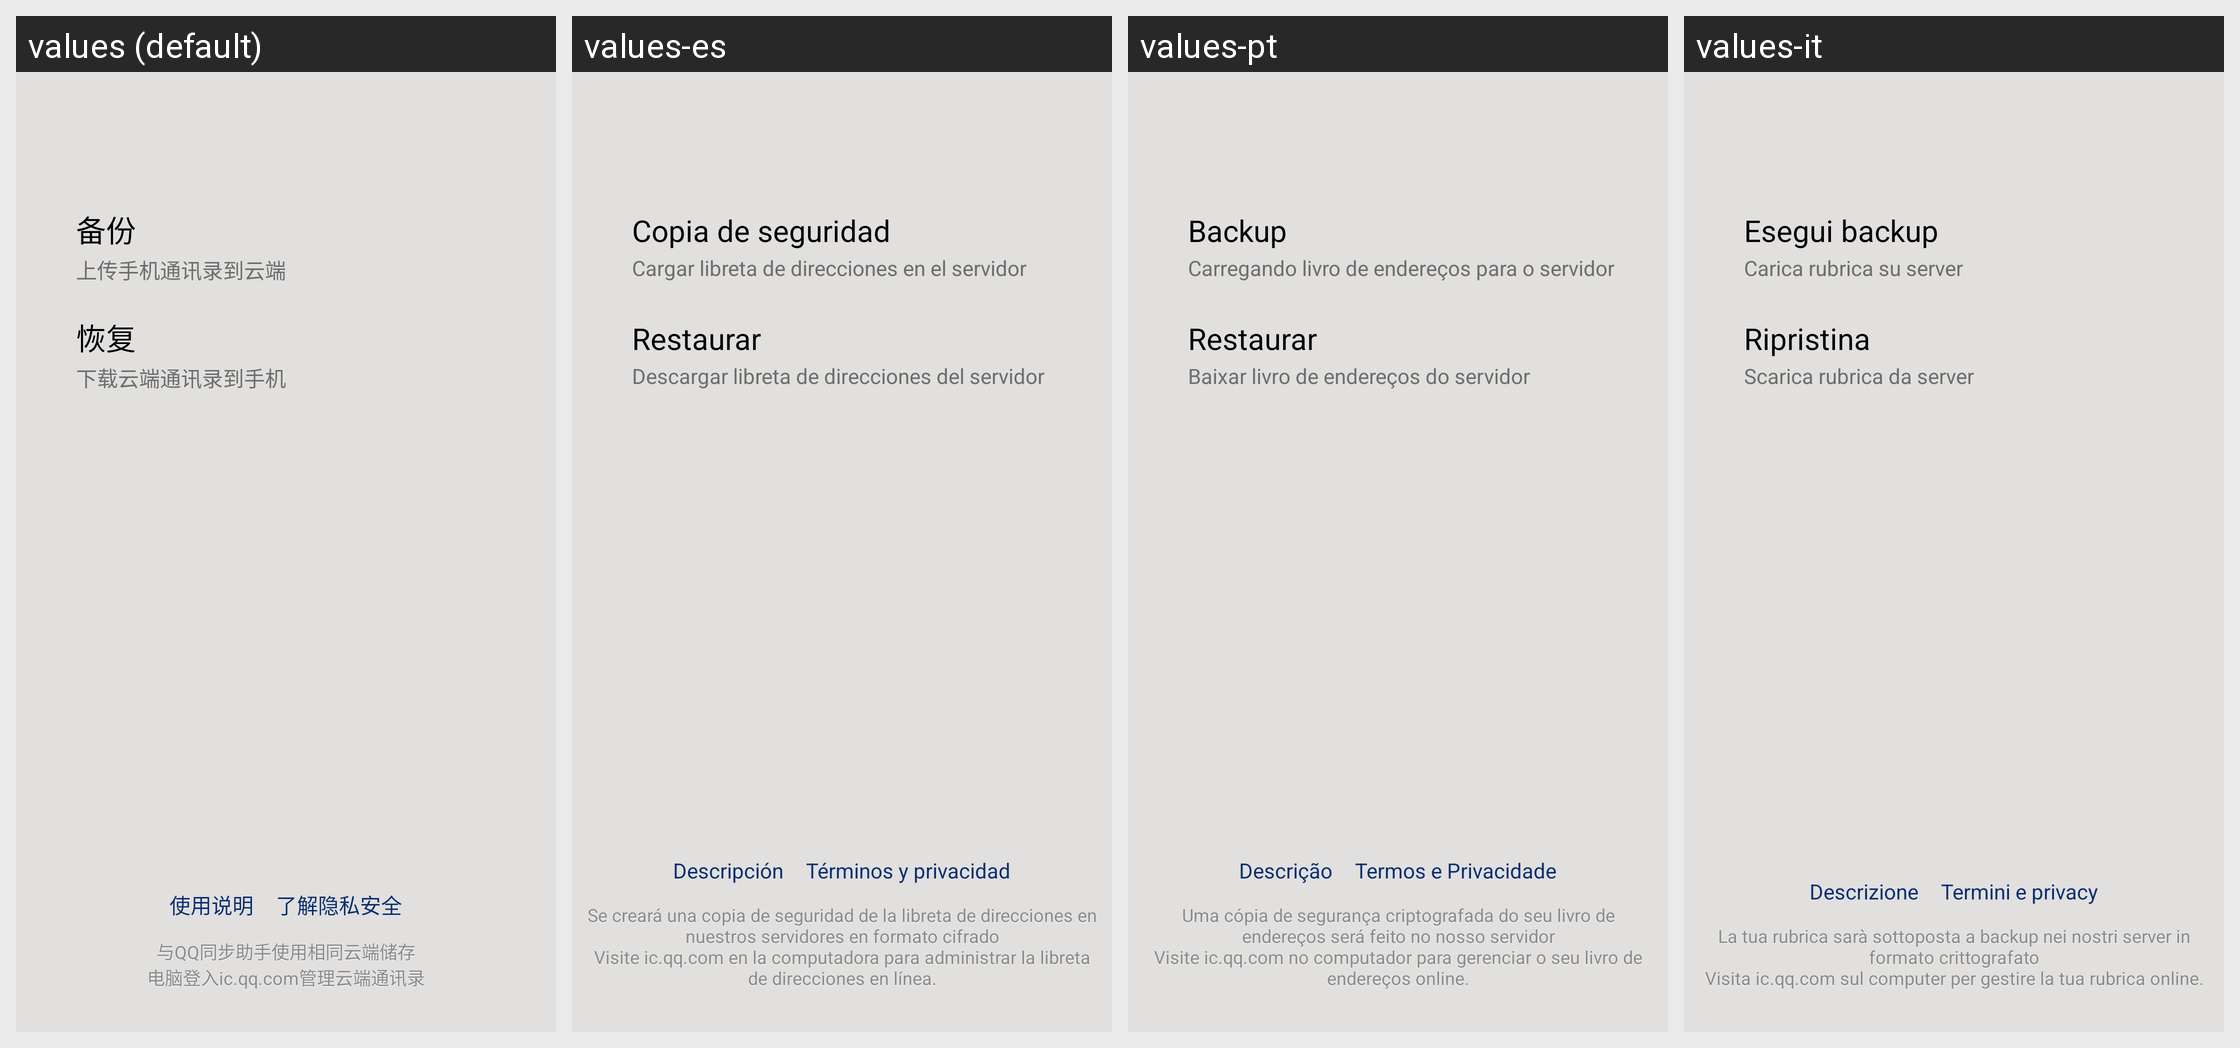

Translations of the strings shown on this Android screen, per locale in the grid:
Android screen res/layout/qq_sync.xml rendered under 4 locales, left to right: values (default), values-es, values-pt, values-it. Device: Nexus 5 (rendered at 1080×1920; each locale shown at half size, 540×960, under a caption strip naming it); theme MMTheme.Basic.
Other locales in the repository, not shown: values-ar, values-en, values-in, values-iw, values-ja, values-ko, values-ms, values-pl, values-ru, values-tr, values-vi, values-zh-rCN, values-zh-rTW.
Strings drawn on this screen, with the default value and each locale's value (text and hints the layout hard-codes, and strings that could not be matched under every locale, appear in the picture but are not listed):

qq_sync_upload
  values: 备份
  values-es: Copia de seguridad
  values-pt: Backup
  values-it: Esegui backup

qq_sync_upload_hint
  values: 上传手机通讯录到云端
  values-es: Cargar libreta de direcciones en el servidor
  values-pt: Carregando livro de endereços para o servidor
  values-it: Carica rubrica su server

qq_sync_download
  values: 恢复
  values-es: Restaurar
  values-pt: Restaurar
  values-it: Ripristina

qq_sync_download_hint
  values: 下载云端通讯录到手机
  values-es: Descargar libreta de direcciones del servidor
  values-pt: Baixar livro de endereços do servidor
  values-it: Scarica rubrica da server

qq_sync_intro
  values: 使用说明
  values-es: Descripción
  values-pt: Descrição
  values-it: Descrizione

qq_sync_pwd_safe_tip
  values: 了解隐私安全
  values-es: Términos y privacidad
  values-pt: Termos e Privacidade
  values-it: Termini e privacy

qq_sync_bottom
  values: 与QQ同步助手使用相同云端储存
      电脑登入ic.qq.com管理云端通讯录
  values-es: Se creará una copia de seguridad de la libreta de direcciones en nuestros servidores en formato cifrado
      Visite ic.qq.com en la computadora para administrar la libreta de direcciones en línea.
  values-pt: Uma cópia de segurança criptografada do seu livro de endereços será feito no nosso servidor
      Visite ic.qq.com no computador para gerenciar o seu livro de endereços online.
  values-it: La tua rubrica sarà sottoposta a backup nei nostri server in formato crittografato
      Visita ic.qq.com sul computer per gestire la tua rubrica online.
